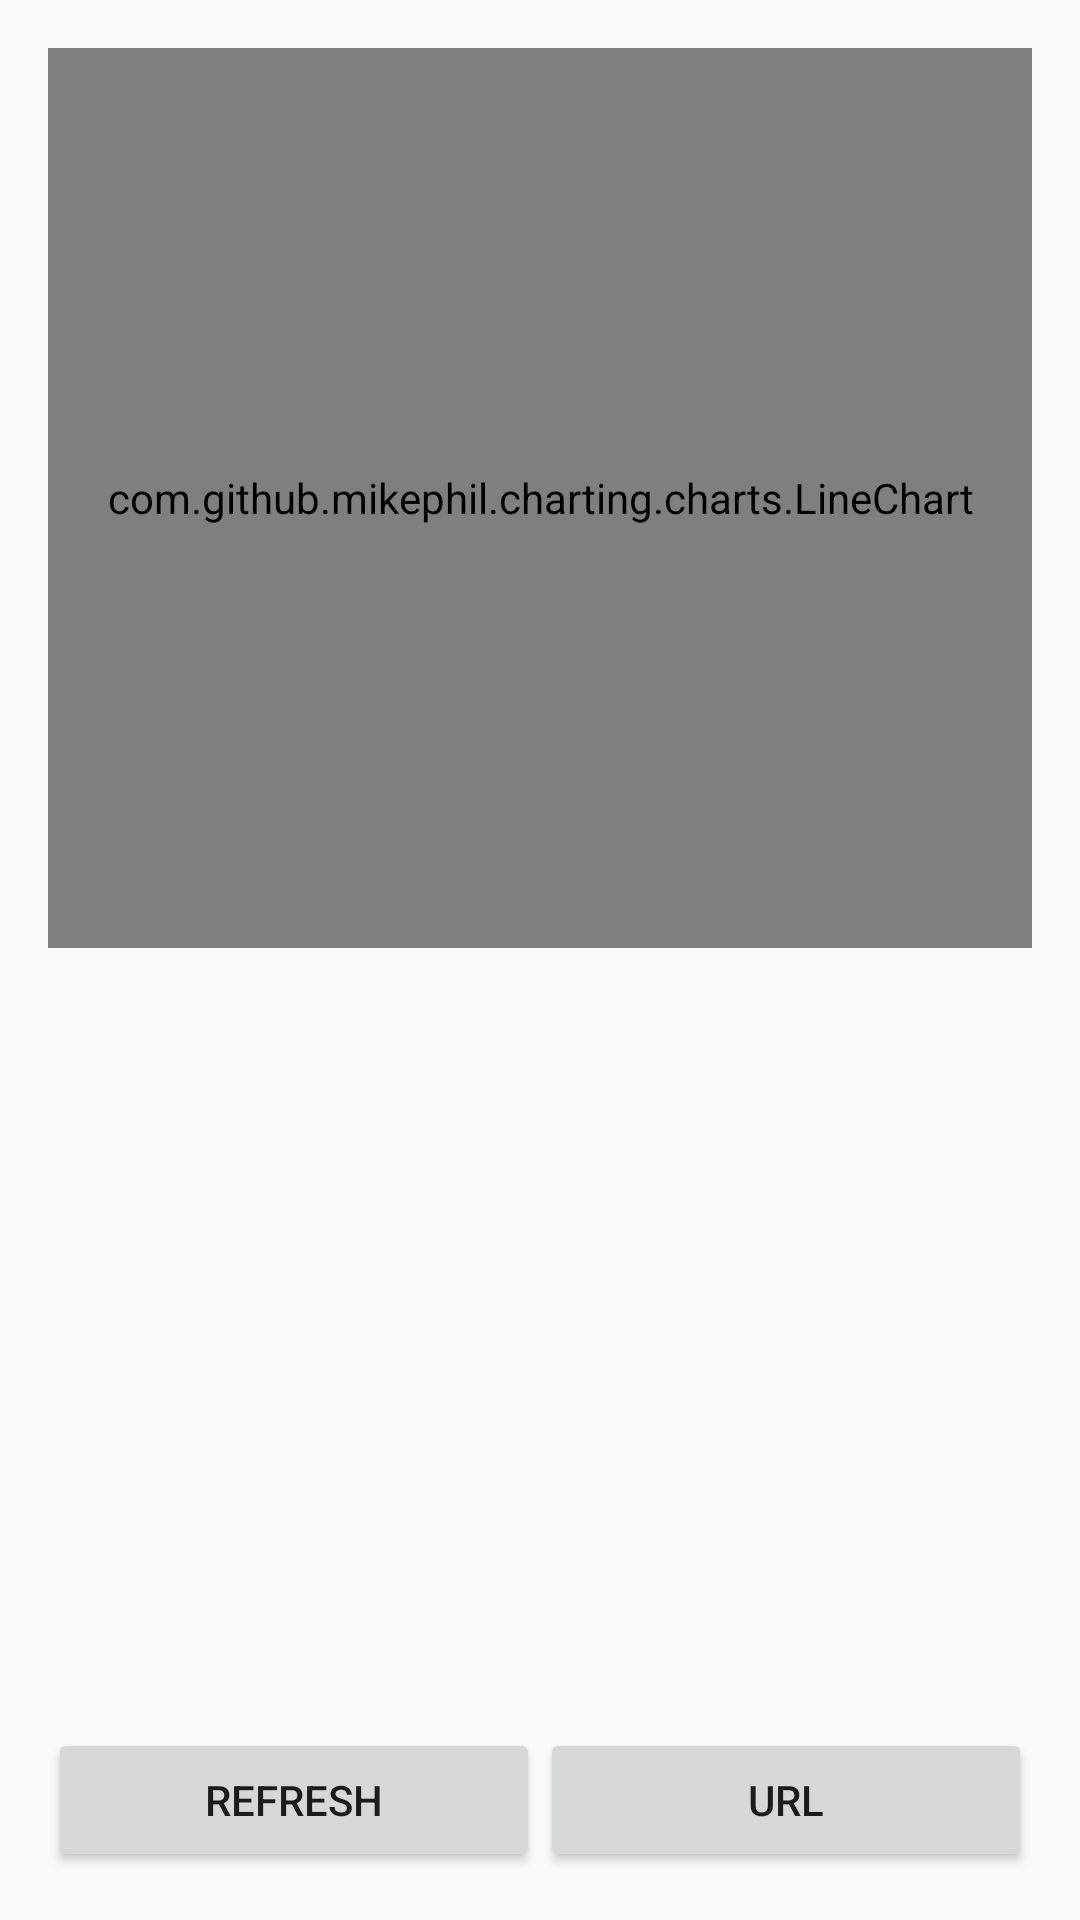

Android layout source for this screen:
<!-- AndroidManifest.xml: application theme AppTheme -->
<!-- res/layout/activity_monit.xml -->
<RelativeLayout xmlns:android="http://schemas.android.com/apk/res/android"
    xmlns:tools="http://schemas.android.com/tools"
    android:layout_width="match_parent"
    android:layout_height="match_parent"
    android:paddingBottom="@dimen/activity_vertical_margin"
    android:paddingLeft="@dimen/activity_horizontal_margin"
    android:paddingRight="@dimen/activity_horizontal_margin"
    android:paddingTop="@dimen/activity_vertical_margin"
    tools:context=".MonitActivity">

    <com.github.mikephil.charting.charts.LineChart
        android:id="@+id/chart"
        android:layout_width="match_parent"
        android:layout_height="300dp" />

    <LinearLayout
        android:layout_width="match_parent"
        android:layout_height="wrap_content"
        android:layout_alignParentBottom="true"
        android:orientation="horizontal">

        <Button
            android:id="@+id/bt_update"
            android:layout_width="0dp"
            android:layout_height="wrap_content"
            android:layout_alignParentBottom="true"
            android:layout_weight="1"
            android:text="Refresh" />

        <Button
            android:id="@+id/bt_url"
            android:layout_width="0dp"
            android:text="URL"
            android:layout_height="wrap_content"
            android:layout_weight="1" />
    </LinearLayout>

</RelativeLayout>
<!-- resources referenced by this layout -->
<resources>
  <dimen name="activity_horizontal_margin">16dp</dimen>
  <dimen name="activity_vertical_margin">16dp</dimen>
  <style name="AppTheme" parent="Theme.AppCompat.Light.NoActionBar">
          <item name="colorPrimary">@color/ColorPrimary</item>
          <item name="colorPrimaryDark">@color/ColorPrimaryDark</item>
          <item name="colorAccent">@color/ColorPrimary</item>
      </style>
  <color name="ColorPrimary">#ff7018</color>
  <color name="ColorPrimaryDark">#ff5300</color>
</resources>
